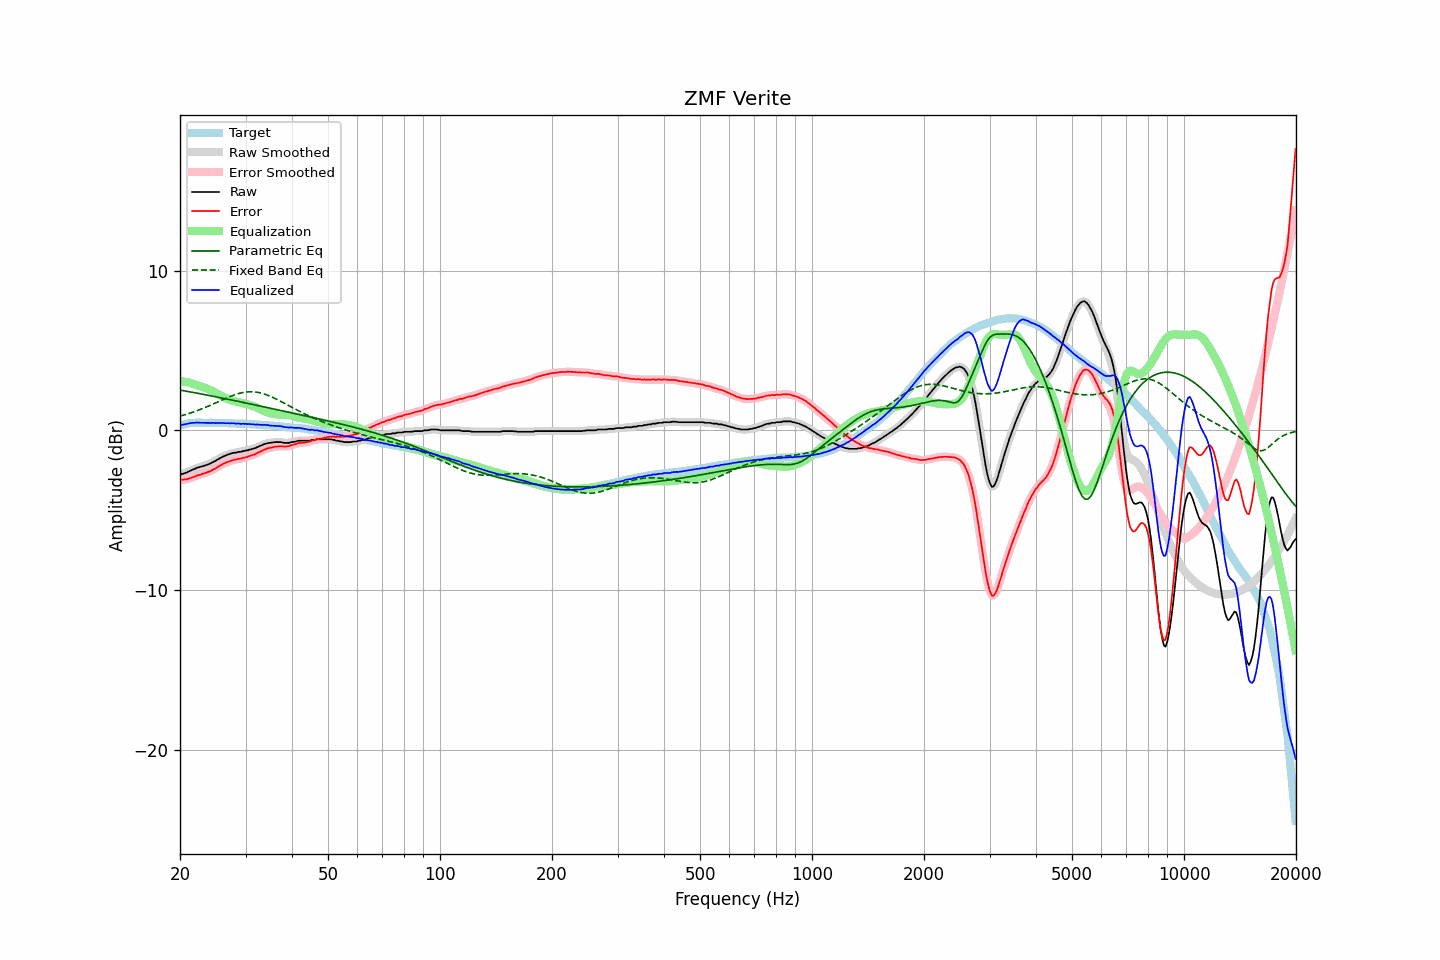

The data file committed next to this chart (first rows):
frequency, raw, error, smoothed, error_smoothed, equalization, parametric_eq, fixed_band_eq, equalized_raw, equalized_smoothed, target
20.00, -2.77, -3.08, -2.77, -3.08, 3.10, 2.53, 0.90, 0.33, 0.33, 0.31
20.20, -2.74, -3.08, -2.74, -3.08, 3.09, 2.52, 0.93, 0.35, 0.35, 0.34
20.40, -2.71, -3.08, -2.71, -3.08, 3.07, 2.50, 0.96, 0.37, 0.36, 0.37
20.61, -2.67, -3.06, -2.67, -3.07, 3.06, 2.48, 0.99, 0.39, 0.38, 0.39
20.81, -2.64, -3.06, -2.63, -3.05, 3.04, 2.46, 1.02, 0.40, 0.41, 0.42
21.02, -2.59, -3.04, -2.59, -3.03, 3.02, 2.44, 1.05, 0.43, 0.43, 0.45
21.23, -2.54, -3.00, -2.54, -3.00, 2.99, 2.43, 1.08, 0.46, 0.45, 0.46
21.44, -2.50, -2.97, -2.50, -2.97, 2.97, 2.41, 1.11, 0.47, 0.47, 0.47
21.66, -2.45, -2.93, -2.45, -2.93, 2.93, 2.39, 1.15, 0.48, 0.48, 0.48
21.87, -2.42, -2.90, -2.41, -2.89, 2.90, 2.37, 1.18, 0.48, 0.49, 0.48
22.09, -2.36, -2.85, -2.37, -2.85, 2.86, 2.35, 1.22, 0.50, 0.49, 0.49
22.31, -2.33, -2.82, -2.33, -2.82, 2.82, 2.33, 1.26, 0.49, 0.49, 0.49
22.54, -2.30, -2.79, -2.30, -2.78, 2.79, 2.31, 1.29, 0.49, 0.49, 0.49
22.76, -2.27, -2.76, -2.27, -2.75, 2.75, 2.29, 1.33, 0.48, 0.48, 0.49
22.99, -2.24, -2.72, -2.24, -2.72, 2.72, 2.28, 1.37, 0.48, 0.48, 0.48
23.22, -2.21, -2.69, -2.21, -2.69, 2.69, 2.26, 1.42, 0.48, 0.48, 0.48
23.45, -2.18, -2.65, -2.18, -2.65, 2.65, 2.24, 1.46, 0.47, 0.48, 0.48
23.69, -2.14, -2.61, -2.14, -2.62, 2.62, 2.22, 1.50, 0.48, 0.47, 0.48
23.92, -2.11, -2.58, -2.10, -2.58, 2.58, 2.20, 1.54, 0.47, 0.47, 0.47
24.16, -2.06, -2.54, -2.06, -2.54, 2.53, 2.18, 1.59, 0.47, 0.48, 0.48
24.40, -2.01, -2.49, -2.01, -2.49, 2.48, 2.16, 1.63, 0.48, 0.47, 0.48
24.65, -1.95, -2.42, -1.96, -2.43, 2.43, 2.14, 1.68, 0.48, 0.47, 0.47
24.89, -1.92, -2.39, -1.90, -2.38, 2.38, 2.12, 1.72, 0.46, 0.47, 0.47
25.14, -1.84, -2.31, -1.85, -2.32, 2.32, 2.10, 1.77, 0.48, 0.47, 0.47
25.39, -1.79, -2.26, -1.79, -2.26, 2.26, 2.08, 1.81, 0.47, 0.47, 0.47
25.65, -1.73, -2.20, -1.73, -2.19, 2.20, 2.06, 1.86, 0.47, 0.47, 0.47
25.91, -1.68, -2.14, -1.68, -2.14, 2.15, 2.04, 1.91, 0.46, 0.47, 0.46
26.16, -1.62, -2.08, -1.63, -2.09, 2.09, 2.02, 1.95, 0.47, 0.47, 0.46
26.43, -1.59, -2.05, -1.58, -2.04, 2.04, 2.00, 2.00, 0.45, 0.46, 0.46
26.69, -1.54, -2.00, -1.54, -2.00, 2.00, 1.98, 2.04, 0.46, 0.46, 0.46
26.96, -1.50, -1.96, -1.51, -1.96, 1.96, 1.96, 2.08, 0.46, 0.45, 0.46
27.23, -1.48, -1.94, -1.47, -1.92, 1.92, 1.93, 2.12, 0.44, 0.46, 0.46
27.50, -1.43, -1.88, -1.44, -1.89, 1.89, 1.91, 2.16, 0.46, 0.46, 0.46
27.77, -1.41, -1.85, -1.41, -1.86, 1.86, 1.89, 2.20, 0.45, 0.45, 0.44
28.05, -1.39, -1.83, -1.39, -1.83, 1.84, 1.87, 2.24, 0.45, 0.45, 0.44
28.33, -1.39, -1.82, -1.37, -1.81, 1.81, 1.85, 2.27, 0.42, 0.44, 0.43
28.62, -1.35, -1.78, -1.36, -1.79, 1.79, 1.83, 2.30, 0.44, 0.43, 0.43
28.90, -1.34, -1.77, -1.34, -1.77, 1.77, 1.81, 2.33, 0.43, 0.43, 0.43
29.19, -1.34, -1.76, -1.32, -1.75, 1.75, 1.79, 2.36, 0.41, 0.42, 0.42
29.48, -1.29, -1.72, -1.30, -1.73, 1.72, 1.77, 2.38, 0.43, 0.42, 0.43
29.78, -1.29, -1.71, -1.28, -1.70, 1.70, 1.74, 2.40, 0.41, 0.42, 0.42
30.08, -1.25, -1.67, -1.26, -1.67, 1.67, 1.72, 2.41, 0.42, 0.42, 0.42
30.38, -1.25, -1.65, -1.24, -1.64, 1.64, 1.70, 2.42, 0.40, 0.41, 0.40
30.68, -1.20, -1.60, -1.21, -1.61, 1.61, 1.68, 2.43, 0.41, 0.40, 0.40
30.99, -1.19, -1.58, -1.18, -1.58, 1.58, 1.66, 2.43, 0.39, 0.40, 0.39
31.30, -1.15, -1.54, -1.16, -1.55, 1.54, 1.64, 2.43, 0.39, 0.39, 0.39
31.61, -1.13, -1.52, -1.13, -1.51, 1.50, 1.62, 2.42, 0.38, 0.38, 0.39
31.93, -1.10, -1.48, -1.09, -1.47, 1.46, 1.59, 2.41, 0.36, 0.37, 0.38
32.24, -1.04, -1.40, -1.05, -1.42, 1.42, 1.57, 2.40, 0.38, 0.37, 0.37
32.57, -1.01, -1.37, -1.01, -1.37, 1.37, 1.55, 2.38, 0.36, 0.36, 0.36
32.89, -0.96, -1.32, -0.96, -1.32, 1.32, 1.53, 2.36, 0.36, 0.36, 0.36
33.22, -0.93, -1.28, -0.92, -1.27, 1.27, 1.51, 2.33, 0.34, 0.35, 0.35
33.55, -0.87, -1.22, -0.88, -1.22, 1.23, 1.49, 2.30, 0.36, 0.35, 0.35
33.89, -0.84, -1.18, -0.84, -1.18, 1.19, 1.46, 2.27, 0.35, 0.35, 0.34
34.23, -0.81, -1.14, -0.81, -1.14, 1.15, 1.44, 2.23, 0.34, 0.34, 0.34
34.57, -0.78, -1.10, -0.79, -1.11, 1.11, 1.42, 2.19, 0.34, 0.33, 0.32
34.92, -0.78, -1.09, -0.77, -1.09, 1.08, 1.40, 2.15, 0.31, 0.31, 0.31
35.27, -0.76, -1.07, -0.76, -1.06, 1.06, 1.38, 2.10, 0.30, 0.30, 0.31
35.62, -0.75, -1.05, -0.75, -1.04, 1.04, 1.36, 2.06, 0.29, 0.29, 0.30
35.97, -0.73, -1.01, -0.73, -1.02, 1.02, 1.33, 2.01, 0.29, 0.29, 0.28
... 635 more rows
